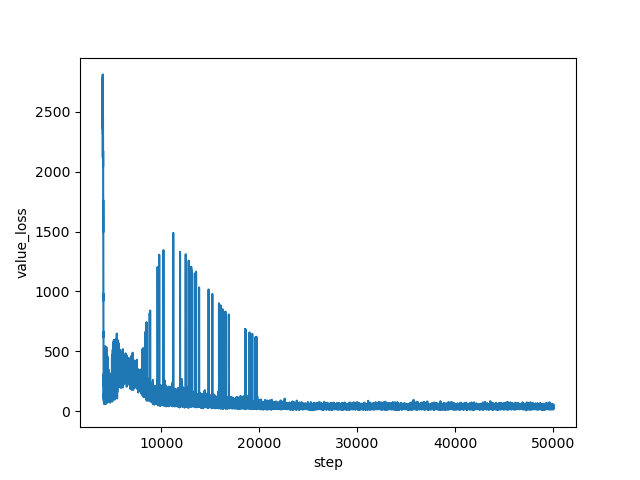

The data file committed next to this chart (first rows):
step, value_loss
4000, 2740
4001, 2655
4002, 2784
4003, 2731
4004, 2618
4005, 2547
4006, 2389
4007, 2405
4008, 2467
4009, 2357
4010, 2408
4011, 2411
4012, 2413
4013, 2609
4014, 2695
4015, 2629
4016, 2733
4017, 2785
4018, 2657
4019, 2629
4020, 2813
4021, 2752
4022, 2448
4023, 2630
4024, 2630
4025, 2429
4026, 2118
4027, 2584
4028, 2430
4029, 2354
4030, 2448
4031, 2661
4032, 2361
4033, 2363
4034, 2541
4035, 2398
4036, 2674
4037, 2447
4038, 2723
4039, 2420
4040, 2578
4041, 2678
4042, 2432
4043, 2312
4044, 2496
4045, 2455
4046, 2270
4047, 2264
4048, 2253
4049, 2177
4050, 2350
4051, 2367
4052, 2225
4053, 2219
4054, 2078
4055, 2095
4056, 2300
4057, 2041
4058, 2076
4059, 2111
... 45,940 more rows
